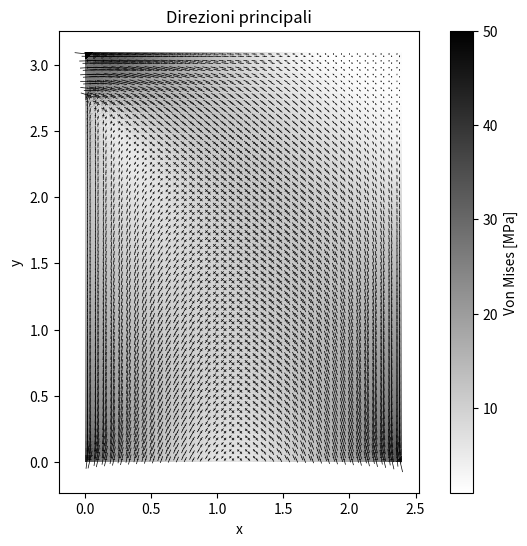

Here is the Python script that generated this plot:
'''
    modello di un pannello in CLS soggetto ad una forza verticale e una orizzontale (tutto nel piano).
    Cerco di capire la resistenza del pannello quando vedo che lo sforzo di Von Mises
    raggiunge la resistenza a compressione
    (SUPER APPROSSIMAZIONE VISTO CHE SI CONSIDERA RESISTENTE ANCHE A TRAZIONE)
    
    con una forza verticale di 400 kN si raggiunge una sigma di 50 MPa con F_hor = 1340 kN (Nx=20*2; Ny=30*2)
'''
import json # per importare ed esportare i dati del modello
import numpy as np
from scipy.linalg import eigh # per l'analisi modale
import matplotlib.pyplot as plt # PER IL DEBUG???
import matplotlib.tri as tri


# MODELLO --------------------------------------------------------------------

units = "m, kN, kPa, Mg, s"

B = 2.4 # base
H = 3.1 # altezza
Nx = 20*2 # numero di suddivisioni lungo x (con 20*5 ci mette qualche minuto e occupa più di 10Gb di RAM)
Ny = 30*2 # numero di suddivisioni lungo y
Delta_x = B/Nx # distanza tra nodi lungo x
Delta_y = H/Ny # distanza tra nodi lungo y
t_ele = 0.14 # spessore elementi (7+7 cm)
gamma_l = 25 # peso specifico (CLS = 25 kN/m^3)
N_ver = 400 # sforzo normale sul pannello
F_hor = 1340 # risultante orizzontale in cima al pannello
N_F_hor = int(np.ceil(0.3 / Delta_y)) + 1 # numero di punti in cui è suddivisa la forza orizzontale (distribuito su 30 cm)

nodes = []
for iy in range(Ny+1):
    for ix in range(Nx+1):
        nodes.append({'x': ix*Delta_x, 'y': iy*Delta_y, 'm': Delta_x*Delta_y*t_ele*gamma_l/9.81})

elements = []
for iy in range(Ny):
    for ix in range(Nx):
        i = (Nx+1)*(iy+0) + ix+0
        j = (Nx+1)*(iy+0) + ix+1
        k = (Nx+1)*(iy+1) + ix+1
        elements.append({'i':i, 'j':j, 'k':k, 'E':30e6, 'ni':0.2, 't':t_ele})
        i = (Nx+1)*(iy+0) + ix+0
        j = (Nx+1)*(iy+1) + ix+0
        k = (Nx+1)*(iy+1) + ix+1
        elements.append({'i':i, 'j':j, 'k':k, 'E':30e6, 'ni':0.2, 't':t_ele})

constraints = []
for i in range(Nx+1): constraints.append({'id':i, 'u':True, 'v':True}) # vincolati alla base

forces = []
for ix in range(Nx+1):
    id = (Ny)*(Nx+1)+ix
    forces.append({'id':id, 'f':[0,-N_ver/(Nx+1)]}) # pressione verticale sui nodi superiori
for iy in range(N_F_hor):
    forces.append({'id': (Nx+1)*(Ny-iy), 'f':[F_hor/N_F_hor,0]}) # forza orizzontale



for i,_ in enumerate(nodes): nodes[i]['id'] = i # aggiunge gli 'id' ai nodi (serve solo per facilitare agli umani la lettura degli elementi)

# importa il modello da un file JSON:
# with open("tri2D_model_2.json",'r') as f: data = json.load(f)
# nodes = data['nodes']
# elements = data['elements']
# constraints = data['constraints']
# forces = data['forces']

# --------------------------------------------------------------------

N = len(nodes) # numero di nodi
dof = 2 # due spostamenti nel piano (no rotazioni)


# print('nodes:'); print(nodes)
# print('elements:'); print(elements)

# matrice di rigidezza del sistema
K = np.zeros((N*dof, N*dof)) # default: dtype=float64
# FARE CON LE MATRICI SPARSE (se il numero di nodi è eccessivo)



def add_element_stiffness(element):
    """
    Aggiunge la matrice di rigidezza dell'elemento triangolare 2D (CST) alla matrice globale K
    """
    i, j, k = element['i'], element['j'], element['k'] # nodi dell'elemento
    xi, yi = nodes[i]['x'], nodes[i]['y']
    xj, yj = nodes[j]['x'], nodes[j]['y']
    xk, yk = nodes[k]['x'], nodes[k]['y']
    
    E = element['E']
    ni = element['ni']
    t = element['t'] # spessore dell'elemento
    
    A = abs((xi*(yj-yk) + xj*(yk-yi) + xk*(yi-yj)) / 2) # area del triangolo (sempre positiva)
    if A == 0: raise ValueError("Triangolo degenerato con area zero!")
    
    # --- coefficienti b e c ---
    b1, b2, b3 = yj - yk, yk - yi, yi - yj
    c1, c2, c3 = xk - xj, xi - xk, xj - xi
    B = (1/(2*A)) * np.array([
        [b1,  0, b2,  0, b3,  0],
        [ 0, c1,  0, c2,  0, c3],
        [c1, b1, c2, b2, c3, b3]
    ])
    
    D = (E/(1-ni*ni)) * np.array([[1, ni, 0], [ni, 1, 0], [0, 0, (1-ni)/2]]) # plane stress
    
    ke = B.T @ D @ B * t * A # matrice di rigidezza dell'elemento (ke = B^T D B * A*t) ("A @ B" è un modo semplice per "np.matmul(A,B)")
    
    # assemblaggio nella matrice globale K
    dof_map = [i*dof, i*dof+1, j*dof, j*dof+1, k*dof, k*dof+1]
    for r in range(6):
        for c in range(6):
            K[dof_map[r], dof_map[c]] += ke[r, c]

def add_constraint(constraint): # aggiunge il vincolo
    id = constraint['id']
    if constraint['u'] == True: # il grado di libertà orizzontale è vincolato
        for i in range(N*dof): K[id*dof+0,i] = 0; K[i,id*dof+0] = 0 # cancella tutte le righe e colonne associate al valore [id*dof+0,id*dof+0]
        K[id*dof+0,id*dof+0] = 1
        f[id*dof+0] = 0
    if constraint['v'] == True: # il grado di libertà verticale è vincolato
        for i in range(N*dof): K[id*dof+1,i] = 0; K[i,id*dof+1] = 0 # cancella tutte le righe e colonne associate al valore [id*dof+1,id*dof+1]
        K[id*dof+1,id*dof+1] = 1
        f[id*dof+1] = 0

def create_forces(forces): # crea il vettore delle forze applicate
    f = np.zeros((N*dof,1))
    for x in forces: f[x['id']*dof+0], f[x['id']*dof+1] = x['f']
    return f


f = create_forces(forces)
for e in elements: add_element_stiffness(e) # assembla la matrice di rigidezza K
for c in constraints: add_constraint(c) # aggiunge i vincoli (sempre alla matrice K)
u = np.linalg.solve(K,f) # trova gli spostamenti invertendo la matrice K (uguale a "u = np.linalg.inv(K) @ f", ma meno efficiente e meno numericamente stabile)


# salva gli spostamenti nei nodi:
for i,_ in enumerate(nodes):
    nodes[i]['u'] = u[i*dof+0].item()
    nodes[i]['v'] = u[i*dof+1].item()






# print('spostamenti:\n', u)
print(f"spostamento massimo: {np.max(u):.4f} m")
# ASSEMBLA DI NUOVO LA MATRICE K PER CALCOLARE LE FORZE....
K = np.zeros((N*dof, N*dof))
for e in elements: add_element_stiffness(e)
forze = K @ u
# print('forze:\n', forze)
for i in range(N):
    nodes[i]['fx'] = forze[i*dof].item()
    # if nodes[i]['x'] == 0: print(nodes[i]['y'], nodes[i]['fx'])



def compute_stress_criteria(elements):
    for e in elements:
        i, j, k = e['i'], e['j'], e['k']
        xi, yi = nodes[i]['x'], nodes[i]['y']
        xj, yj = nodes[j]['x'], nodes[j]['y']
        xk, yk = nodes[k]['x'], nodes[k]['y']
        
        E = e['E']
        ni = e['ni']
        t = e['t']
        
        A = abs((xi*(yj-yk) + xj*(yk-yi) + xk*(yi-yj)) / 2)
        b1, b2, b3 = yj - yk, yk - yi, yi - yj
        c1, c2, c3 = xk - xj, xi - xk, xj - xi
        B = (1/(2*A)) * np.array([
            [b1,  0, b2,  0, b3,  0],
            [ 0, c1,  0, c2,  0, c3],
            [c1, b1, c2, b2, c3, b3]
        ])
        D = (E/(1-ni*ni)) * np.array([[1, ni, 0], [ni, 1, 0], [0, 0, (1-ni)/2]])
        
        # vettore spostamenti locale
        ue = np.array([
            nodes[i]['u'], nodes[i]['v'],
            nodes[j]['u'], nodes[j]['v'],
            nodes[k]['u'], nodes[k]['v']
        ]).reshape(-1,1)
        
        sigma = D @ B @ ue
        sigma_x, sigma_y, tau_xy = sigma.flatten()
        
        # Von Mises
        sigma_vm = np.sqrt(sigma_x**2 - sigma_x*sigma_y + sigma_y**2 + 3*tau_xy**2)
        
        # Tresca (plane stress)
        sigma_1 = 0.5*(sigma_x + sigma_y) + np.sqrt(((sigma_x - sigma_y)/2)**2 + tau_xy**2) # sforzo principale 1
        sigma_2 = 0.5*(sigma_x + sigma_y) - np.sqrt(((sigma_x - sigma_y)/2)**2 + tau_xy**2) # sforzo principale 2
        tresca = max(abs(sigma_1 - sigma_2), abs(sigma_1), abs(sigma_2))
        
        e['sigma'] = {'sigma_x': sigma_x, 'sigma_y': sigma_y, 'tau_xy': tau_xy,
                      'von_mises': sigma_vm, 'tresca': tresca}


compute_stress_criteria(elements)

max_sigma = max(elements, key=lambda x: x['sigma']['von_mises'])['sigma']['von_mises']
min_sigma = min(elements, key=lambda x: x['sigma']['von_mises'])['sigma']['von_mises']

print(f"max(sigma_VM) = {max_sigma/1000:.2f} MPa")
# print(f"min(sigma_VM) = {min_sigma/1000:.2f} MPa")

# for idx, e in enumerate(elements):
    # print(f"Elemento {idx}: {e['sigma']}")







# exit()
# --------------------------------------------------------------------
# salva il modello:
model = {'model':'Tri 2D', 'units':units, 'author':'Andrea Marchi',  'nodes': nodes, 'elements': elements, 'constraints': constraints, 'forces': forces}
with open('lastra_model.json', 'w', encoding='utf-8') as f: json.dump(model, f, ensure_ascii=False, indent='\t')

# PLOT -------------------------------------------------------------------- per il debug??..........................

# indeformata:
# for e in elements: plt.plot([nodes[e['i']]['x'], nodes[e['j']]['x'], nodes[e['k']]['x'], nodes[e['i']]['x']], [nodes[e['i']]['y'], nodes[e['j']]['y'], nodes[e['k']]['y'], nodes[e['i']]['y']], '-o',color='lightgray')
# # STAMPARE ANCHE GLI ASSI LOCALI (almeno il vettore che va da "i" a "j")
# # deformata:
# if 'u' in nodes[0]: # controlla se ci sono gli spostamenti da mostrare
    # mul = 50 # scala che moltiplica gli spostamenti (multiplier)
    # for e in elements:
        # plt.plot([nodes[e['i']]['x']+mul*nodes[e['i']]['u'], nodes[e['j']]['x']+mul*nodes[e['j']]['u'], nodes[e['k']]['x']+mul*nodes[e['k']]['u'], nodes[e['i']]['x']+mul*nodes[e['i']]['u']], [nodes[e['i']]['y']+mul*nodes[e['i']]['v'], nodes[e['j']]['y']+mul*nodes[e['j']]['v'], nodes[e['k']]['y']+mul*nodes[e['k']]['v'], nodes[e['i']]['y']+mul*nodes[e['i']]['v']], '-ok')
    # for f in forces: # forze applicate
        # scale = 0.005
        # x = nodes[f['id']]['x']; u = nodes[f['id']]['u']
        # y = nodes[f['id']]['y']; v = nodes[f['id']]['v']
        # plt.arrow(x+mul*u, y+mul*v, f['f'][0]*scale, f['f'][1]*scale, head_width=2*scale, head_length=4*scale, color='red', length_includes_head=True)
        # plt.text(x + f['f'][0]*scale, y + f['f'][1]*scale, f"({f['f'][0]:.2f},{f['f'][1]:.2f})", color='red')
    # # for i,n in enumerate(nodes): # forze in tutti i nodi:
        # # scale = 0.2 # scala visualizzazione
        # # plt.arrow(n['x']+mul*n['u'], n['y']+mul*n['v'], forze[i*dof+0].item()*scale, forze[i*dof+1].item()*scale, head_width=0.02, head_length=0.04, color='red', length_includes_head=True)
        # # # plt.text(nodes[f['id']]['x'] + f['f'][0]*scale, nodes[f['id']]['y'] + f['f'][1]*scale, f"({f['f'][0]},{f['f'][1]})", color='red')
# plt.show()


# exit()

# # stampa la matrice K
# plt.imshow(K, cmap='viridis', origin='lower')
# for i in range(K.shape[0]):
    # for j in range(K.shape[1]):
        # plt.text(j, i, str(K[i, j]), ha='center', va='center', color='white') # mostra anche i valori
# plt.colorbar()  # aggiunge la scala dei valori
# plt.show()


# stampa gli sforzi di Von Mises

# --- estrai coordinate nodi ---
x = np.array([n['x'] for n in nodes])
y = np.array([n['y'] for n in nodes])

# --- lista triangoli (element connectivity) ---
tris = np.array([[e['i'], e['j'], e['k']] for e in elements])

# --- valori di von Mises per elemento ---
sigma_vm = np.array([e['sigma']['von_mises']/1000 for e in elements]) # in MPa

# triangolazione
triang = tri.Triangulation(x, y, tris)

# plot
plt.figure(figsize=(8, 6))
tpc = plt.tripcolor(triang,
                    sigma_vm,
                    shading='flat',    # 1 colore per elemento (CST)
                    cmap='gist_yarg')
# cmap = "inferno" (la più usata per FEA, viola → arancio → giallo → rosso)
# cmap = 'magma' (forse il migliore)
# cmap = "plasma"
# cmap = "viridis" (verde–blu–giallo)
# cmap = 'seismic'
# cmap = 'gist_rainbow' (arcobaleno)
# cmap = 'coolwarm' (da celeste a rosso)
# cmap = 'gist_yarg' (elegante, contrario di gist_gray)

# colorbar
plt.colorbar(tpc, label="Von Mises [MPa]")

plt.gca().set_aspect('equal')
plt.title("Mappa delle tensioni di Von Mises")
plt.xlabel("x [m]")
plt.ylabel("y [m]")

# plt.show()



# fattore globale (decidi quanto devono essere visibili le barre)
k = 0.000002   # scegli tu, 0.01–0.05 funziona bene in genere


for e in elements:
    i, j, k_node = e['i'], e['j'], e['k']

    # baricentro
    xc = (nodes[i]['x'] + nodes[j]['x'] + nodes[k_node]['x'])/3
    yc = (nodes[i]['y'] + nodes[j]['y'] + nodes[k_node]['y'])/3

    # sforzi dell'elemento
    sx = e['sigma']['sigma_x']
    sy = e['sigma']['sigma_y']
    txy = e['sigma']['tau_xy']

    # sforzi principali
    s1 = 0.5*(sx + sy) + np.sqrt(0.25*(sx - sy)**2 + txy**2)
    s2 = 0.5*(sx + sy) - np.sqrt(0.25*(sx - sy)**2 + txy**2)

    # direzione principale (angolo)
    theta = 0.5 * np.arctan2(2*txy, sx - sy)

    # versori delle direzioni principali
    dx1, dy1 = np.cos(theta), np.sin(theta)            # σ1
    dx2, dy2 = -np.sin(theta), np.cos(theta)           # σ2

    # lunghezze proporzionali al valore locale della tensione principale
    L1 = k * abs(s1)
    L2 = k * abs(s2)

    # barretta σ1 (nero)
    plt.plot([xc - L1*dx1, xc + L1*dx1],
             [yc - L1*dy1, yc + L1*dy1],
             color='black', linewidth=0.5)

    # barretta σ2 (bianco)
    plt.plot([xc - L2*dx2, xc + L2*dx2],
             [yc - L2*dy2, yc + L2*dy2],
             color='black', linewidth=0.5)

plt.gca().set_aspect('equal')
plt.title("Direzioni principali")
plt.xlabel("x")
plt.ylabel("y")
plt.show()






exit()
# ------------------------------------------------------------------------------------------------------------------------------------------------
# analisi modale:

# ricalcola la matrice delle rigidezze per l'analisi modale
K = np.zeros((N*dof, N*dof))
for e in elements: add_element_stiffness(e) # assembla la matrice di rigidezza K
for c in constraints: add_constraint(c) # aggiunge i vincoli (sempre alla matrice K)


# crea la matrice delle masse (concentrate nei nodi):
M = np.zeros((N*dof, N*dof)) # FARE CON LA MATRICE DELLE MASSE COMPATIBILE CON GLI ELEMENTI???
for i, node in enumerate(nodes):
    M[i*dof, i*dof] = node['m']      # grado di libertà orizzontale
    M[i*dof+1, i*dof+1] = node['m']  # grado di libertà verticale
# applica i vincoli alla matrice delle masse
for c in constraints:
    id = c['id']
    if c['u']: M[id*dof+0, id*dof+0] = 1 # oppure 0, a seconda di come vuoi trattare i vincoli
    if c['v']: M[id*dof+1, id*dof+1] = 1

# eliminiamo i gradi di libertà vincolati
free_dof = []
for i in range(N*dof):
    if K[i,i] != 1:  # i gradi di libertà vincolati in K li hai messi a 1
        free_dof.append(i)

K_reduced = K[np.ix_(free_dof, free_dof)]
M_reduced = M[np.ix_(free_dof, free_dof)]

# calcolo autovalori e autovettori
eigvals, eigvecs = eigh(K_reduced, M_reduced)

# autovalori positivi
omega = np.sqrt(eigvals)        # rad/s
frequencies = omega / (2*np.pi) # Hz
periods = 1 / frequencies       # s

for i in range(5):
    print(f"Modo {i+1}: T = {periods[i]:.5f} s")






# plotta la forma modale --------------------------------------------------------------------

mode = 0 # 0: primo modo
phi = eigvecs[:, mode]

# ricreiamo un array con tutti i gradi di libertà (vincolati = 0)
u_modal = np.zeros(N*dof)
u_modal[free_dof] = phi

# estrai spostamenti x e y
u_x = u_modal[0::2]
u_y = u_modal[1::2]

# scala per visualizzazione
scale = 0.2  # aumenta se il modo è troppo piccolo


plt.figure()
for e in elements: # modello indeformato
    x = [nodes[e['i']]['x'], nodes[e['j']]['x'], nodes[e['k']]['x'], nodes[e['i']]['x']]
    y = [nodes[e['i']]['y'], nodes[e['j']]['y'], nodes[e['k']]['y'], nodes[e['i']]['y']]
    plt.plot(x, y, '-o', color='lightgray')
    
for e in elements: # modo deformato
    x_def = [nodes[e['i']]['x'] + u_x[e['i']]*scale,
             nodes[e['j']]['x'] + u_x[e['j']]*scale,
             nodes[e['k']]['x'] + u_x[e['k']]*scale,
             nodes[e['i']]['x'] + u_x[e['i']]*scale]
    y_def = [nodes[e['i']]['y'] + u_y[e['i']]*scale,
             nodes[e['j']]['y'] + u_y[e['j']]*scale,
             nodes[e['k']]['y'] + u_y[e['k']]*scale,
             nodes[e['i']]['y'] + u_y[e['i']]*scale]
    plt.plot(x_def, y_def, '-ok')  # modo deformato

plt.title(f"Forma modale {mode+1}, T = {periods[mode]:.3f} s")
plt.axis('equal')
plt.show()
